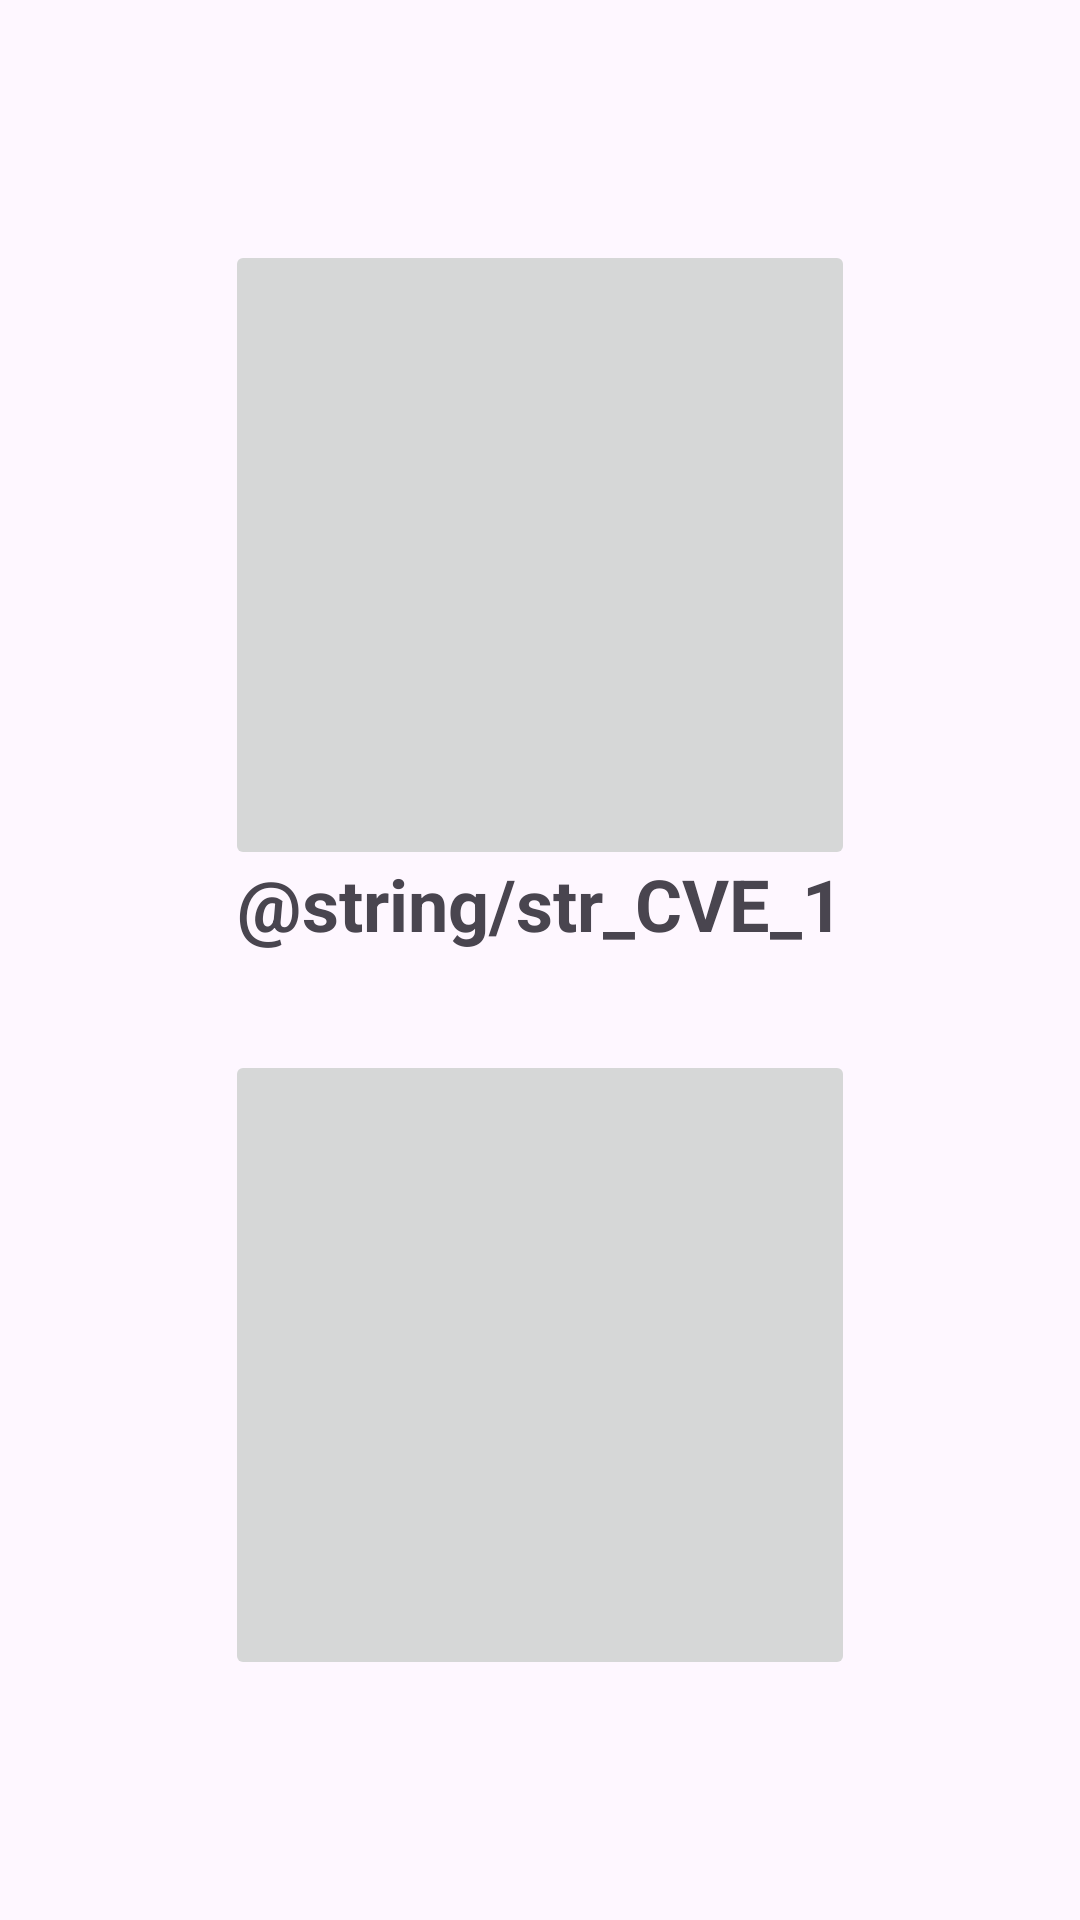

Write the Android layout XML for this screen, with the resource values it uses.
<!-- AndroidManifest.xml: application theme Theme.ImproGoAppMobile -->
<!-- res/layout/activity_choix_vote_equipe.xml -->
<?xml version="1.0" encoding="utf-8"?>
<androidx.constraintlayout.widget.ConstraintLayout xmlns:android="http://schemas.android.com/apk/res/android"
    xmlns:app="http://schemas.android.com/apk/res-auto"
    xmlns:tools="http://schemas.android.com/tools"
    android:id="@+id/CVE_page"
    android:layout_width="match_parent"
    android:layout_height="match_parent"
    tools:context=".ChoixVoteEquipeActivity">

    <ImageButton
        android:id="@+id/b_equ1"
        android:layout_width="210dp"
        android:layout_height="210dp"
        android:layout_marginTop="80dp"
        android:adjustViewBounds="true"
        android:contentDescription="@string/app_name"
        android:scaleType="centerInside"
        app:layout_constraintEnd_toEndOf="parent"
        app:layout_constraintStart_toStartOf="parent"
        app:layout_constraintTop_toTopOf="parent" />

    <TextView
        android:id="@+id/textView"
        android:layout_width="320dp"
        android:layout_height="70dp"
        android:text="@string/str_CVE_1"
        android:textAlignment="center"
        android:textSize="24sp"
        android:textStyle="bold"
        app:layout_constraintBottom_toTopOf="@+id/b_equ2"
        app:layout_constraintEnd_toEndOf="parent"
        app:layout_constraintStart_toStartOf="parent"
        app:layout_constraintTop_toBottomOf="@+id/b_equ1" />

    <ImageButton
        android:id="@+id/b_equ2"
        android:layout_width="210dp"
        android:layout_height="210dp"
        android:layout_marginBottom="80dp"
        android:adjustViewBounds="true"
        android:contentDescription="@string/app_name"
        android:scaleType="centerInside"
        app:layout_constraintBottom_toBottomOf="parent"
        app:layout_constraintEnd_toEndOf="parent"
        app:layout_constraintStart_toStartOf="parent" />

</androidx.constraintlayout.widget.ConstraintLayout>
<!-- resources referenced by this layout -->
<resources>
  <string name="app_name">ImproGoAppMobile</string>
  <style name="Theme.ImproGoAppMobile" parent="Base.Theme.ImproGoAppMobile" />
  <style name="Base.Theme.ImproGoAppMobile" parent="Theme.Material3.DayNight.NoActionBar">
          
          
      </style>
</resources>
